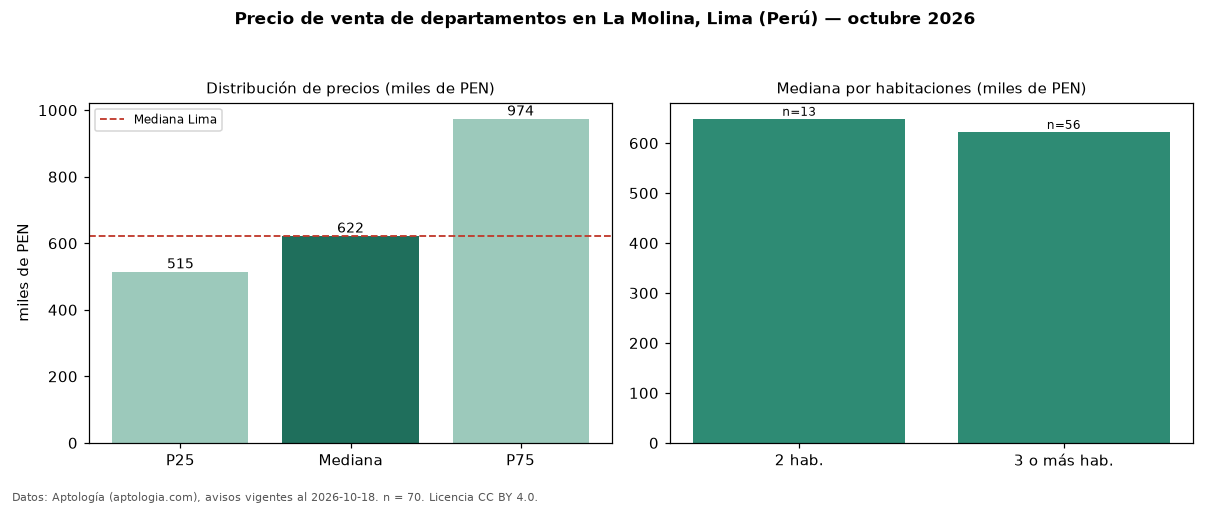

The file beside this chart, header and first rows:
seccion, metrica, valor, moneda, n
precio, p25, 514750, PEN, 70
precio, mediana, 622460, PEN, 70
precio, p75, 974250, PEN, 70
precio, minimo, 244200, PEN, 70
precio, maximo, 2516000, PEN, 70
m2, mediana_precio_m2, 5203, PEN, 69
m2, area_mediana_m2, 121.0, m2, 69
banos, mediana_banos, 2.0, , 
parqueadero, pct_con_parqueadero, 100.0, %, 61
habitaciones, 2, 648750, PEN, 13
habitaciones, 3+, 622460, PEN, 56
ciudad, mediana_ciudad_referencia, 621600, PEN, 
ciudad, mediana_m2_ciudad, 7343, PEN, 
fuente, fecha_datos, 2026-10-18, , 
fuente, atribucion, https://www.aptologia.com/pe/venta/lima/…, , 
fuente, licencia, CC BY 4.0, , 
